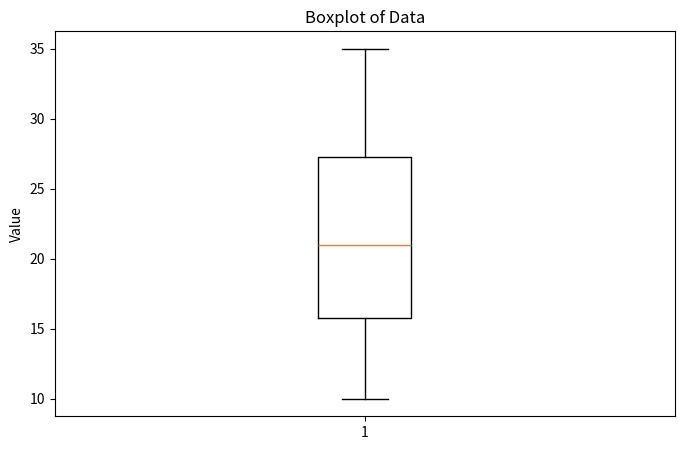

Python code for this plot:
import numpy as np
import pandas as pd
import matplotlib.pyplot as plt
from statistics import median

data = [10, 12, 15, 18, 20, 22, 25, 28, 30, 35]

print("Data:", data)
print("Number of observations:", len(data))


q1 = np.percentile(data, 25)
q2 = np.percentile(data, 50)
q3 = np.percentile(data, 75)

print("Q1:", q1)
print("Q2 / Median:", q2)
print("Q3:", q3)


scores = [35, 40, 45, 50, 55, 60, 65, 70, 75, 80, 85, 90, 95]

for p in [10, 25, 50, 75, 90]:
    print(f"{p}th percentile:", np.percentile(scores, p))


simple_data = [10, 20, 30, 40, 50, 60, 70]

print("Q1:", np.percentile(simple_data, 25))
print("Q2:", np.percentile(simple_data, 50))
print("Q3:", np.percentile(simple_data, 75))


print("Using percentile:")
print(np.percentile(data, [25, 50, 75]))

print("\nUsing quantile:")
print(np.quantile(data, [0.25, 0.50, 0.75]))


df = pd.DataFrame({
    "Name": ["A", "B", "C", "D", "E", "F", "G", "H"],
    "Marks": [45, 56, 62, 68, 72, 78, 85, 95],
    "Study_Hours": [2, 3, 4, 5, 5, 6, 7, 9]
})

print(df)
print("\nMarks quartiles:")
print(df["Marks"].quantile([0.25, 0.50, 0.75]))

print("\nAll numeric quartiles:")
print(df[["Marks", "Study_Hours"]].quantile([0.25, 0.50, 0.75]))


q1 = np.percentile(data, 25)
q3 = np.percentile(data, 75)

iqr = q3 - q1

print("Q1:", q1)
print("Q3:", q3)
print("IQR:", iqr)


five_number_summary = {
    "Minimum": np.min(data),
    "Q1": np.percentile(data, 25),
    "Median": np.percentile(data, 50),
    "Q3": np.percentile(data, 75),
    "Maximum": np.max(data)
}

print(five_number_summary)


plt.figure(figsize=(8, 5))
plt.boxplot(data)
plt.title("Boxplot of Data")
plt.ylabel("Value")
plt.show()


outlier_data = [10, 12, 13, 14, 15, 16, 17, 18, 19, 100]

q1 = np.percentile(outlier_data, 25)
q3 = np.percentile(outlier_data, 75)
iqr = q3 - q1

lower_bound = q1 - 1.5 * iqr
upper_bound = q3 + 1.5 * iqr

outliers = [x for x in outlier_data if x < lower_bound or x > upper_bound]

print("Q1:", q1)
print("Q3:", q3)
print("IQR:", iqr)
print("Lower Bound:", lower_bound)
print("Upper Bound:", upper_bound)
print("Potential outliers:", outliers)


def find_iqr_outliers(values):
    values = np.asarray(values)

    q1 = np.percentile(values, 25)
    q3 = np.percentile(values, 75)
    iqr = q3 - q1

    lower = q1 - 1.5 * iqr
    upper = q3 + 1.5 * iqr

    outliers = values[(values < lower) | (values > upper)]

    return q1, q3, iqr, lower, upper, outliers


result = find_iqr_outliers(outlier_data)

print("Q1:", result[0])
print("Q3:", result[1])
print("IQR:", result[2])
print("Lower bound:", result[3])
print("Upper bound:", result[4])
print("Outliers:", result[5])


scores = np.array([40, 45, 50, 55, 60, 65, 70, 75, 80, 85])

score = 70

percent_below = np.mean(scores < score) * 100

print("Score:", score)
print("Percentage of scores below it:", percent_below, "%")


salary = np.array([
    18000, 20000, 22000, 24000, 26000,
    28000, 30000, 32000, 35000, 38000,
    42000, 50000, 65000, 90000
])

print("Q1:", np.percentile(salary, 25))
print("Median:", np.percentile(salary, 50))
print("Q3:", np.percentile(salary, 75))
print("IQR:", np.percentile(salary, 75) - np.percentile(salary, 25))


sales_df = pd.DataFrame({
    "City": ["Chennai", "Chennai", "Chennai", "Madurai", "Madurai", "Madurai",
             "Trichy", "Trichy", "Trichy"],
    "Sales": [10000, 15000, 20000, 12000, 18000, 30000, 9000, 11000, 25000]
})

group_quartiles = sales_df.groupby("City")["Sales"].quantile([0.25, 0.50, 0.75])
print(group_quartiles)
